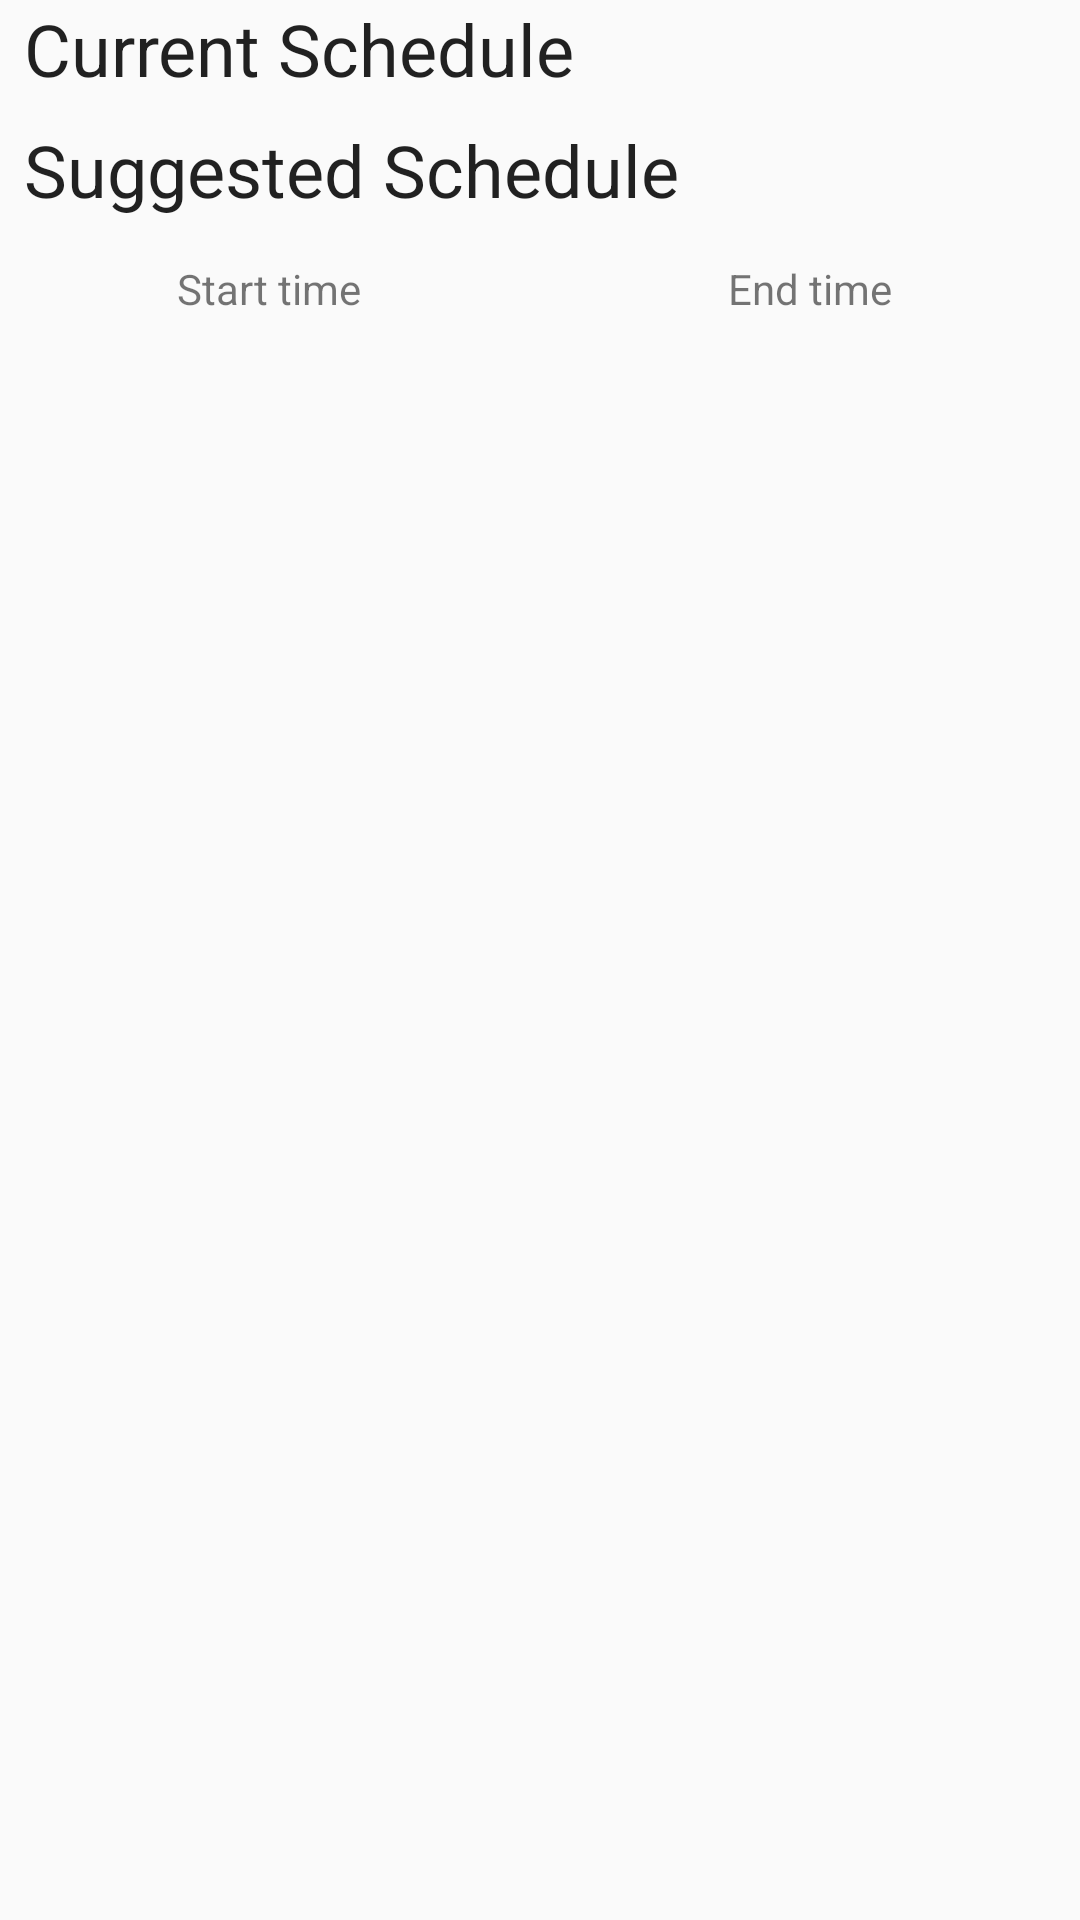

The Android layout XML behind this screen, and the referenced resources:
<!-- AndroidManifest.xml: application theme AppTheme -->
<!-- res/layout/fragment_device_schedule.xml -->
<?xml version="1.0" encoding="utf-8"?>
<RelativeLayout xmlns:android="http://schemas.android.com/apk/res/android"
                android:layout_width="match_parent"
                android:layout_height="match_parent" xmlns:tools="http://schemas.android.com/tools">

    <TextView
        android:id="@+id/tv_current_schedule"
        style="@style/TextAppearance.AppCompat.Headline"
        android:layout_width="match_parent"
        android:layout_height="wrap_content"
        android:layout_below="@+id/icon"
        android:layout_marginLeft="8dp"
        android:text="Current Schedule"/>

    <android.support.v7.widget.RecyclerView
        android:id="@+id/rv_schedule"
        android:layout_width="match_parent"
        android:layout_height="wrap_content"
        android:layout_below="@+id/tv_current_schedule"/>

    <TextView
        android:id="@+id/tv_suggested_schedule"
        style="@style/TextAppearance.AppCompat.Headline"
        android:layout_width="match_parent"
        android:layout_height="wrap_content"
        android:layout_below="@+id/rv_schedule"
        android:layout_marginLeft="8dp"
        android:layout_marginTop="8dp"
        android:text="Suggested Schedule"/>

    <LinearLayout
        android:layout_below="@+id/tv_suggested_schedule"
        android:layout_width="match_parent"
        android:layout_height="wrap_content"
        android:layout_marginTop="4dp"
        android:orientation="horizontal">

        <LinearLayout
            android:id="@+id/container_start_date"
            android:layout_width="0dp"
            android:gravity="center"
            android:layout_height="wrap_content"
            android:layout_marginTop="10dp"
            android:layout_weight="1"
            android:orientation="vertical">

            <TextView
                style="@style/TextAppearance.AppCompat.Small"
                android:layout_width="wrap_content"
                android:layout_height="wrap_content"
                android:text="Start time"/>

            <TextView
                android:id="@+id/tv_suggested_start_date"
                style="@style/TextAppearance.AppCompat.Large"
                android:layout_width="match_parent"
                android:textColor="@android:color/holo_red_light"
                android:layout_height="wrap_content"
                android:layout_weight="1"
                android:gravity="center"
                tools:text="test"/>
        </LinearLayout>

        <LinearLayout
            android:id="@+id/container_end_date"
            android:layout_width="0dp"
            android:gravity="center"
            android:layout_height="wrap_content"
            android:layout_marginTop="10dp"
            android:layout_weight="1"
            android:orientation="vertical">

            <TextView
                style="@style/TextAppearance.AppCompat.Small"
                android:layout_width="wrap_content"
                android:layout_height="wrap_content"
                android:text="End time"/>

            <TextView
                android:id="@+id/tv_suggested_end_date"
                style="@style/TextAppearance.AppCompat.Large"
                android:layout_width="match_parent"
                android:layout_height="wrap_content"
                android:gravity="center"
                tools:text="test"/>
        </LinearLayout>

    </LinearLayout>

    <TextView
        android:id="@+id/tv_not_reachable"
        android:visibility="invisible"
        android:layout_below="@+id/tv_suggested_schedule"
        android:textColor="@android:color/holo_red_dark"
        android:gravity="center"
        android:layout_marginLeft="8dp"
        android:layout_marginRight="8dp"
        android:text="Sorry! :( Target temperature cannot be reached in the given time!"
        android:padding="8dp"
        style="@style/TextAppearance.AppCompat.Medium"
        android:layout_width="wrap_content"
        android:layout_height="wrap_content"/>


</RelativeLayout>
<!-- resources referenced by this layout -->
<resources>
  <style name="AppTheme" parent="Theme.AppCompat.Light.DarkActionBar">
          
          <item name="colorPrimary">@color/colorPrimary</item>
          <item name="colorPrimaryDark">@color/colorPrimaryDark</item>
          <item name="colorAccent">@color/colorAccent</item>
      </style>
  <!-- not gathered from this repository: default colours our renderer supplied (Android Studio template values) -->
  <color name="colorPrimary">#FF6200EE</color>
  <color name="colorPrimaryDark">#FF3700B3</color>
  <color name="colorAccent">#FF03DAC5</color>
</resources>
